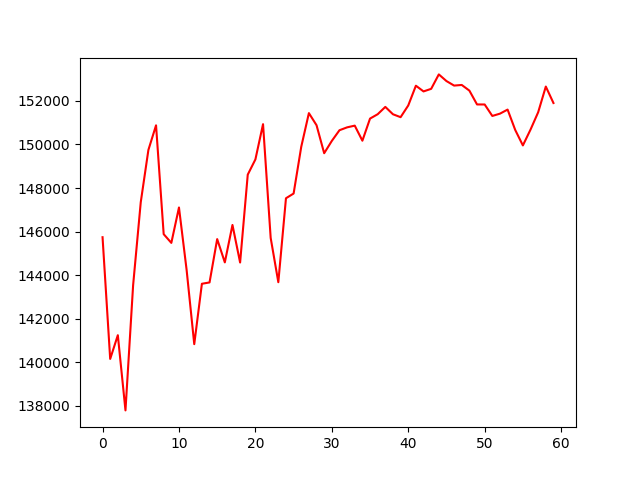

Source data for this figure (header and first rows):
, 0
0, 145746
1, 140159
2, 141250
3, 137798
4, 143541
5, 147353
6, 149751
7, 150880
8, 145885
9, 145485
10, 147109
11, 144246
12, 140838
13, 143609
14, 143670
15, 145659
16, 144590
17, 146308
18, 144585
19, 148617
20, 149315
21, 150932
22, 145712
23, 143681
24, 147533
25, 147750
26, 149896
27, 151440
28, 150884
29, 149600
30, 150164
31, 150655
32, 150787
33, 150866
34, 150174
35, 151189
36, 151389
37, 151725
38, 151387
39, 151254
40, 151791
41, 152698
42, 152436
43, 152554
44, 153217
45, 152911
46, 152704
47, 152732
48, 152472
49, 151838
50, 151836
51, 151310
52, 151415
53, 151602
54, 150665
55, 149957
56, 150684
57, 151480
58, 152659
59, 151903
